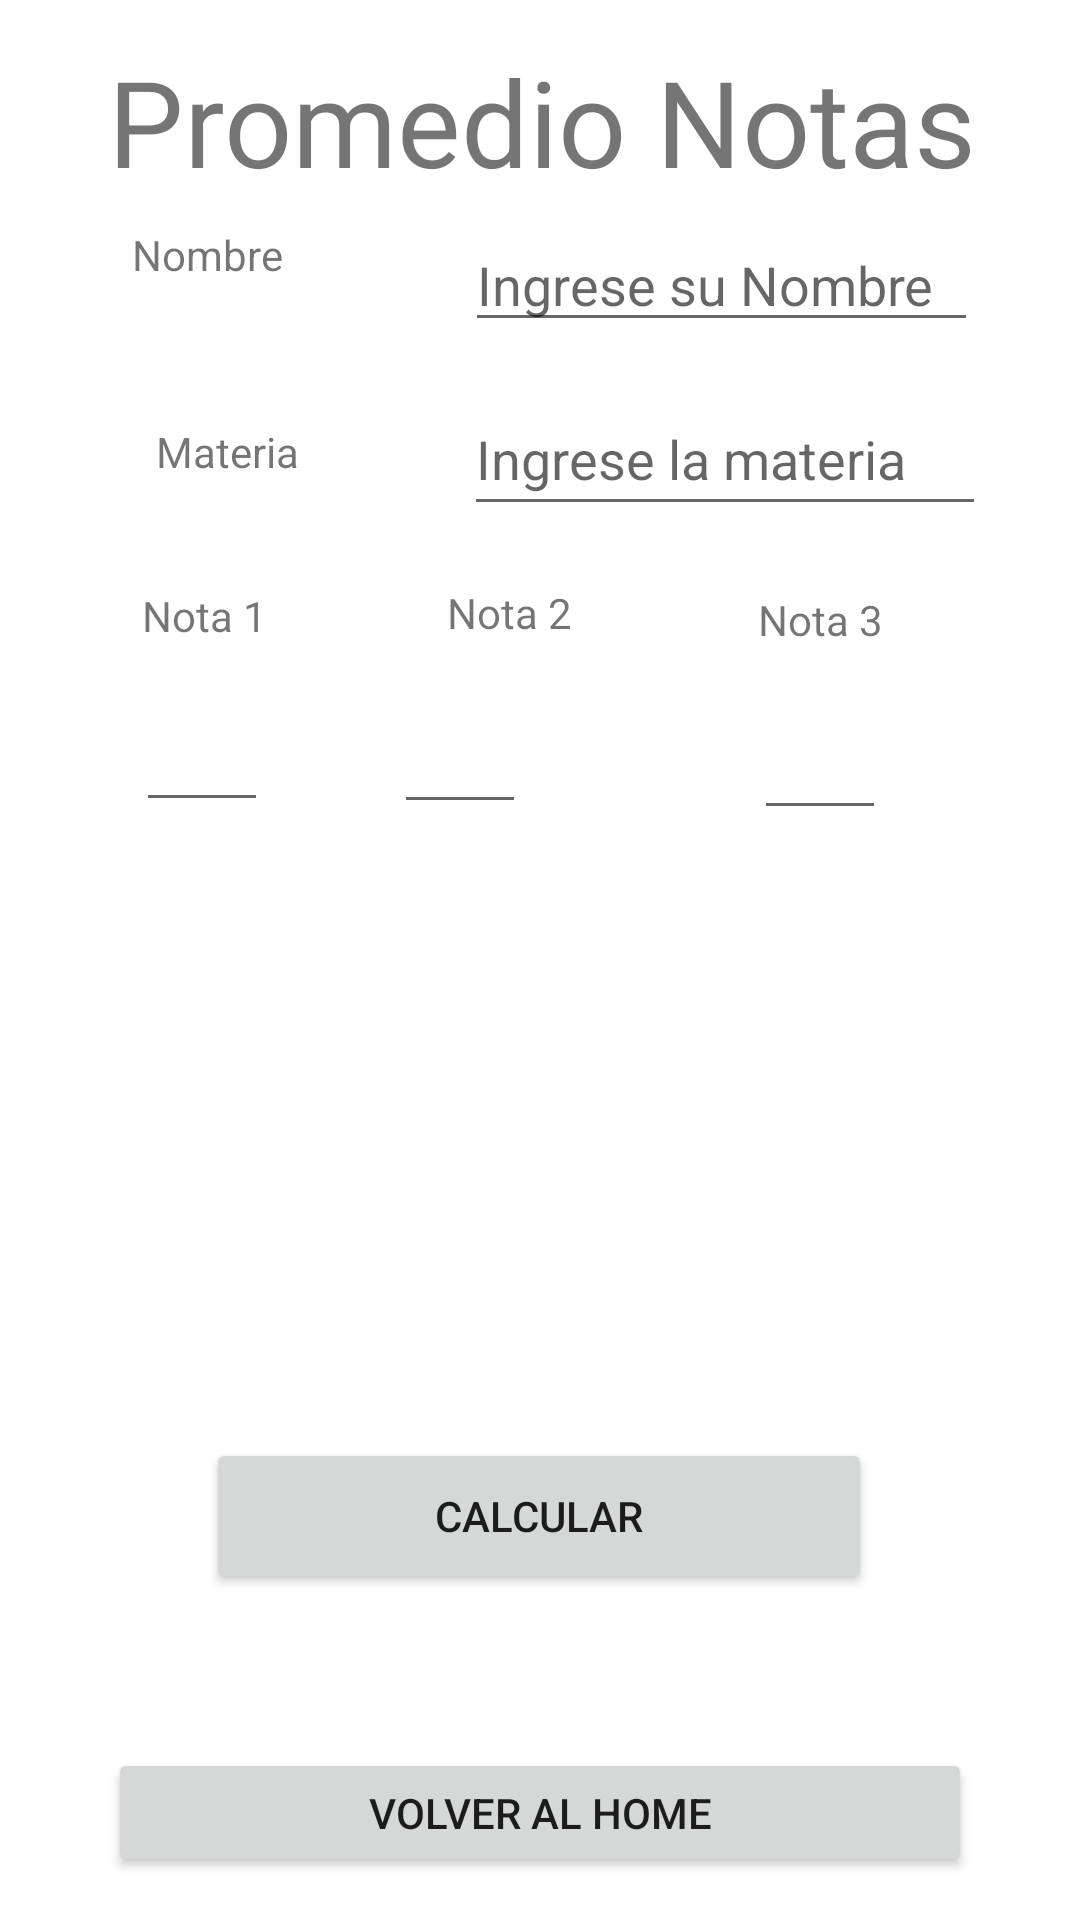

Reconstruct the res/layout file that produces this screen, plus the resources it refers to.
<!-- AndroidManifest.xml: application theme Theme.SaludoUsuario -->
<!-- res/layout/activity_promedio_notas.xml -->
<?xml version="1.0" encoding="utf-8"?>
<androidx.constraintlayout.widget.ConstraintLayout xmlns:android="http://schemas.android.com/apk/res/android"
    xmlns:app="http://schemas.android.com/apk/res-auto"
    xmlns:tools="http://schemas.android.com/tools"
    android:layout_width="match_parent"
    android:layout_height="match_parent"
    tools:context=".PromedioNotas">

    <TextView
        android:id="@+id/textView7"
        android:layout_width="367dp"
        android:layout_height="44dp"
        android:text="Promedio Notas"
        android:textSize="40sp"
        android:textAlignment="center"
        app:layout_constraintBottom_toBottomOf="parent"
        app:layout_constraintEnd_toEndOf="parent"
        app:layout_constraintHorizontal_bias="0.489"
        app:layout_constraintStart_toStartOf="parent"
        app:layout_constraintTop_toTopOf="parent"
        app:layout_constraintVertical_bias="0.023" />

    <TextView
        android:id="@+id/textView8"
        android:layout_width="66dp"
        android:layout_height="48dp"
        android:text="Nombre"
        android:textAlignment="center"

        app:layout_constraintBottom_toBottomOf="parent"
        app:layout_constraintEnd_toStartOf="@+id/txtNombre"
        app:layout_constraintHorizontal_bias="0.404"
        app:layout_constraintStart_toStartOf="parent"
        app:layout_constraintTop_toTopOf="parent"
        app:layout_constraintVertical_bias="0.127" />

    <EditText
        android:id="@+id/txtNombre"
        android:layout_width="171dp"
        android:layout_height="39dp"
        android:ems="10"
        android:hint="Ingrese su Nombre"
        android:inputType="textPersonName"
        android:text=""
        app:layout_constraintBottom_toBottomOf="parent"
        app:layout_constraintEnd_toEndOf="parent"
        app:layout_constraintHorizontal_bias="0.82"
        app:layout_constraintStart_toStartOf="parent"
        app:layout_constraintTop_toTopOf="parent"
        app:layout_constraintVertical_bias="0.125" />

    <TextView
        android:id="@+id/textView9"
        android:layout_width="wrap_content"
        android:layout_height="wrap_content"
        android:layout_marginStart="52dp"
        android:text="Materia"
        app:layout_constraintBottom_toBottomOf="parent"
        app:layout_constraintEnd_toStartOf="@+id/txtMateria"
        app:layout_constraintHorizontal_bias="0.0"
        app:layout_constraintStart_toStartOf="parent"
        app:layout_constraintTop_toTopOf="parent"
        app:layout_constraintVertical_bias="0.227" />

    <EditText
        android:id="@+id/txtMateria"
        android:layout_width="174dp"
        android:layout_height="48dp"
        android:ems="10"
        android:inputType="textPersonName"
        android:text=""
        android:hint="Ingrese la materia"
        app:layout_constraintBottom_toBottomOf="parent"
        app:layout_constraintEnd_toEndOf="parent"
        app:layout_constraintHorizontal_bias="0.831"
        app:layout_constraintStart_toStartOf="parent"
        app:layout_constraintTop_toTopOf="parent"
        app:layout_constraintVertical_bias="0.215" />

    <EditText
        android:id="@+id/txtDecimalNota1"
        android:layout_width="44dp"
        android:layout_height="36dp"
        android:ems="10"
        android:inputType="numberDecimal"
        app:layout_constraintBottom_toBottomOf="parent"
        app:layout_constraintEnd_toEndOf="parent"
        app:layout_constraintHorizontal_bias="0.143"
        app:layout_constraintStart_toStartOf="parent"
        app:layout_constraintTop_toTopOf="parent"
        app:layout_constraintVertical_bias="0.394" />

    <EditText
        android:id="@+id/txtDecimalNota2"
        android:layout_width="44dp"
        android:layout_height="36dp"
        android:layout_marginEnd="76dp"
        android:ems="10"
        android:inputType="numberDecimal"
        app:layout_constraintBottom_toBottomOf="parent"
        app:layout_constraintEnd_toStartOf="@+id/txtDecimalNota3"
        app:layout_constraintHorizontal_bias="1.0"
        app:layout_constraintStart_toEndOf="@+id/txtDecimalNota1"
        app:layout_constraintTop_toTopOf="parent"
        app:layout_constraintVertical_bias="0.395" />

    <EditText
        android:id="@+id/txtDecimalNota3"
        android:layout_width="44dp"
        android:layout_height="36dp"
        android:ems="10"
        android:inputType="numberDecimal"
        app:layout_constraintBottom_toBottomOf="parent"
        app:layout_constraintEnd_toEndOf="parent"
        app:layout_constraintHorizontal_bias="0.795"
        app:layout_constraintStart_toStartOf="parent"
        app:layout_constraintTop_toBottomOf="@+id/textView12"
        app:layout_constraintVertical_bias="0.064" />

    <TextView
        android:id="@+id/textView10"
        android:layout_width="wrap_content"
        android:layout_height="wrap_content"
        android:text="Nota 1"
        app:layout_constraintBottom_toTopOf="@+id/txtDecimalNota1"
        app:layout_constraintEnd_toEndOf="parent"
        app:layout_constraintHorizontal_bias="0.149"
        app:layout_constraintStart_toStartOf="parent"
        app:layout_constraintTop_toTopOf="parent"
        app:layout_constraintVertical_bias="0.894" />

    <TextView
        android:id="@+id/textView11"
        android:layout_width="wrap_content"
        android:layout_height="wrap_content"
        android:text="Nota 2"
        app:layout_constraintBottom_toTopOf="@+id/txtDecimalNota2"
        app:layout_constraintEnd_toStartOf="@+id/textView12"
        app:layout_constraintHorizontal_bias="0.493"
        app:layout_constraintStart_toEndOf="@+id/textView10"
        app:layout_constraintTop_toTopOf="parent"
        app:layout_constraintVertical_bias="0.886" />

    <TextView
        android:id="@+id/textView12"
        android:layout_width="wrap_content"
        android:layout_height="wrap_content"
        android:text="Nota 3"
        app:layout_constraintBottom_toBottomOf="parent"
        app:layout_constraintEnd_toEndOf="parent"
        app:layout_constraintHorizontal_bias="0.794"
        app:layout_constraintStart_toStartOf="parent"
        app:layout_constraintTop_toTopOf="parent"
        app:layout_constraintVertical_bias="0.317" />

    <Button
        android:id="@+id/btnClose"
        android:layout_width="288dp"
        android:layout_height="43dp"
        android:text="Volver al Home"
        app:layout_constraintBottom_toBottomOf="parent"
        app:layout_constraintEnd_toEndOf="parent"
        app:layout_constraintHorizontal_bias="0.498"
        app:layout_constraintStart_toStartOf="parent"
        app:layout_constraintTop_toTopOf="parent"
        app:layout_constraintVertical_bias="0.976" />

    <Button
        android:id="@+id/buttonCalcular"
        android:layout_width="222dp"
        android:layout_height="52dp"
        android:text="Calcular"
        app:layout_constraintBottom_toTopOf="@+id/btnClose"
        app:layout_constraintEnd_toEndOf="parent"
        app:layout_constraintHorizontal_bias="0.498"
        app:layout_constraintStart_toStartOf="parent"
        app:layout_constraintTop_toTopOf="parent"
        app:layout_constraintVertical_bias="0.903" />

</androidx.constraintlayout.widget.ConstraintLayout>
<!-- resources referenced by this layout -->
<resources>
  <style name="Theme.SaludoUsuario" parent="Theme.MaterialComponents.DayNight.DarkActionBar">
          
          <item name="colorPrimary">@color/purple_500</item>
          <item name="colorPrimaryVariant">@color/purple_700</item>
          <item name="colorOnPrimary">@color/white</item>
          
          <item name="colorSecondary">@color/teal_200</item>
          <item name="colorSecondaryVariant">@color/teal_700</item>
          <item name="colorOnSecondary">@color/black</item>
          
          <item name="android:statusBarColor">?attr/colorPrimaryVariant</item>
          
      </style>
  <!-- not gathered from this repository: default colours our renderer supplied (Android Studio template values) -->
  <color name="purple_500">#FF6200EE</color>
  <color name="purple_700">#FF3700B3</color>
  <color name="teal_200">#FF03DAC5</color>
  <color name="teal_700">#FF018786</color>
  <color name="black">#FF000000</color>
  <color name="white">#FFFFFFFF</color>
</resources>
